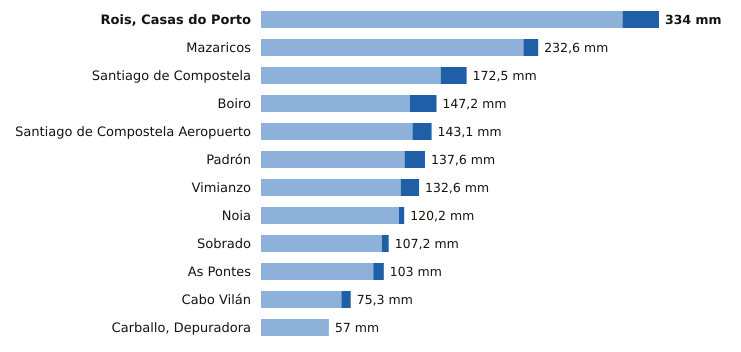

Data behind this chart, as committed beside it:
estacion, provincia, indicativo, mm_6_dias_anteriores, mm_hoy, mm_7_dias, horas_de_hoy
Rois, Casas do Porto, A Coruña, 1476R, 303.4, 30.6, 334.0, 6
Mazaricos, A Coruña, 1406X, 220.2, 12.4, 232.6, 7
Santiago de Compostela, A Coruña, 1475X, 150.8, 21.7, 172.5, 9
Boiro, A Coruña, 1442U, 125.0, 22.2, 147.2, 6
Santiago de Compostela Aeropuerto, A Coruña, 1428, 127.1, 16.0, 143.1, 9
Padrón, A Coruña, 1473A, 120.5, 17.1, 137.6, 9
Vimianzo, A Coruña, 1399, 117.2, 15.4, 132.6, 8
Noia, A Coruña, 1435C, 115.8, 4.4, 120.2, 5
Sobrado, A Coruña, 1410X, 101.4, 5.8, 107.2, 8
As Pontes, A Coruña, 1363X, 94.2, 8.8, 103.0, 6
Cabo Vilán, A Coruña, 1393, 67.5, 7.8, 75.3, 9
Carballo, Depuradora, A Coruña, 1390X, 57.0, 0.0, 57.0, 5
